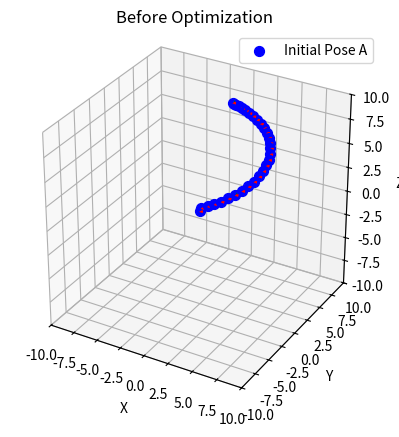
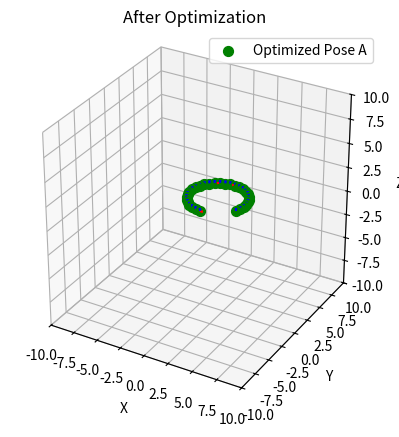

Source code (Python) for these figures, in order:
import numpy as np
from scipy.spatial.transform import Rotation as R
import matplotlib.pyplot as plt
import copy 

def plot_poses(pose_list, ax, color='b', label_prefix='Pose'):
    """
    Visualize a list of Pose objects in a 3D plot.
    """
    for idx, pose in enumerate(pose_list):
        origin = pose.t  # Translation vector
        R = pose.R  # Rotation matrix
        colors = ['r', 'g', 'b']
        for i in range(3):
            ax.quiver(
                origin[0], origin[1], origin[2],
                R[0, i], R[1, i], R[2, i],
                color=colors[i], length=0.3, normalize=True
            )
        # Add label only to the first node to avoid duplication
        if idx == 0:
            ax.scatter(origin[0], origin[1], origin[2], s=50, label=f"{label_prefix} {chr(ord('A') + idx)}", color=color)
        else:
            ax.scatter(origin[0], origin[1], origin[2], s=50, color=color)
    # Remove duplicate legends
    handles, labels = ax.get_legend_handles_labels()
    unique = dict(zip(labels, handles))
    ax.legend(unique.values(), unique.keys())

class Pose:
    def __init__(self, rotation=np.eye(3), translation=np.zeros(3)):
        self.R = rotation  # Rotation matrix
        self.t = translation  # Translation vector

    def as_matrix(self):
        """Return the homogeneous transformation matrix."""
        T = np.eye(4)
        T[:3, :3] = self.R
        T[:3, 3] = self.t
        return T

    @staticmethod
    def from_matrix(T):
        """Create a Pose from a homogeneous transformation matrix."""
        rotation = T[:3, :3]
        translation = T[:3, 3]
        return Pose(rotation, translation)

    def inverse(self):
        """Compute the inverse of this pose."""
        R_inv = self.R.T
        t_inv = -R_inv @ self.t
        return Pose(R_inv, t_inv)

    def noised(self):
        noise_rot = 0.1 * np.random.randn(3)
        noise_trans = 0.05 * np.random.randn(3)
        
        noised_R = self.R @ R.from_rotvec(noise_rot).as_matrix()
        noised_t = self.t + noise_trans

        return Pose(noised_R, noised_t)

    def __mul__(self, other):
        """Compose this pose with another pose."""
        R_new = self.R @ other.R
        t_new = self.R @ other.t + self.t
        return Pose(R_new, t_new)

def hat(v):
    """Skew-symmetric matrix for a vector."""
    return np.array([
        [0, -v[2], v[1]],
        [v[2], 0, -v[0]],
        [-v[1], v[0], 0]
    ])

def vee(M):
    """Inverse of the hat operator."""
    return np.array([M[2,1], M[0,2], M[1,0]])

def se3_to_SE3(xi):
    """Exponential map from se(3) to SE(3)."""
    omega = xi[:3]
    v = xi[3:]
    theta = np.linalg.norm(omega)
    if theta < 1e-10:
        R = np.eye(3)
        t = v
    else:
        omega_hat = hat(omega / theta)
        R = np.eye(3) + np.sin(theta) * omega_hat + (1 - np.cos(theta)) * (omega_hat @ omega_hat)
        V = np.eye(3) + ((1 - np.cos(theta)) / theta) * omega_hat + ((theta - np.sin(theta)) / theta) * (omega_hat @ omega_hat)
        t = V @ v
    return Pose(R, t)

def SE3_to_se3(T):
    """Logarithm map from SE(3) to se(3)."""
    R_mat = T.R
    t = T.t

    theta = np.arccos(np.clip((np.trace(R_mat) - 1) / 2, -1, 1))
    if theta < 1e-10:
        omega = np.zeros(3)
        v = t
    else:
        ln_R = (theta / (2 * np.sin(theta))) * (R_mat - R_mat.T)
        omega = vee(ln_R)
        omega_hat = ln_R
        A_inv = np.eye(3) - 0.5 * omega_hat + ((1 / theta**2) - (1 + np.cos(theta)) / (2 * theta * np.sin(theta))) * (omega_hat @ omega_hat)
        v = A_inv @ t
    xi = np.hstack((omega, v))
    return xi

def compute_error(T_i, T_j, Z_ij):
    """Compute the error for an edge."""
    E = T_i.inverse() * T_j  # Estimated relative transformation
    E_inv = Z_ij.inverse() * E
    e = SE3_to_se3(E_inv)
    return e


def build_linear_system(poses, edges, priors=[], weight_prior=1e6):
    """Construct the linear system for optimization."""
    N = len(poses)
    H = np.zeros((6*N, 6*N))
    b = np.zeros(6*N)
    for edge in edges:
        i, j, Z_ij = edge['i'], edge['j'], edge['measurement']
        T_i = poses[i]
        T_j = poses[j]
        e_ij = compute_error(T_i, T_j, Z_ij)

        # Jacobians w.r.t T_i and T_j (approximate as identity for simplicity)
        J_i = -np.eye(6)
        J_j = np.eye(6)

        # Generate arrays of indices instead of slices
        idx_i = np.arange(6*i, 6*i+6)
        idx_j = np.arange(6*j, 6*j+6)

        # Accumulate H and b using np.ix_ with arrays
        weight = edge.get('weight', 100.0)  # 가중치를 가져오고, 없으면 1로 기본 설정
        H[np.ix_(idx_i, idx_i)] += weight * (J_i.T @ J_i)
        H[np.ix_(idx_i, idx_j)] += weight * (J_i.T @ J_j)
        H[np.ix_(idx_j, idx_i)] += weight * (J_j.T @ J_i)
        H[np.ix_(idx_j, idx_j)] += weight * (J_j.T @ J_j)
        b[idx_i] += weight * (J_i.T @ e_ij)
        b[idx_j] += weight * (J_j.T @ e_ij)

    # Process prior residuals
    for prior in priors:
        i = prior['i']
        Z_i = prior['measurement']
        T_i = poses[i]

        e_i = SE3_to_se3(T_i.inverse() * Z_i)
        J_i = -np.eye(6)
        idx_i = np.arange(6*i, 6*i+6)
        H[np.ix_(idx_i, idx_i)] += weight_prior * (J_i.T @ J_i)
        b[idx_i] += weight_prior * (J_i.T @ e_i)
    return H, b

def pose_graph_optimization(poses, edges, iterations=30):
    """Perform pose-graph optimization."""
    N = len(poses)

    # priors = [{'i': 0, 'measurement': Pose()}, {'i': N-1, 'measurement': initial_poses[-1]}]
    # priors = [{'i': 0, 'measurement': Pose()}]
    priors = [{'i': N-1, 'measurement': Pose()}]
    # priors = [{'i': int(N/2) - 1, 'measurement': Pose()}]

    print(f"priors: {priors}")
    weight_prior = 1e8
    for iter in range(iterations):
        print(f"iter {iter}")
        H, b = build_linear_system(poses, edges, priors, weight_prior)
        # Remove the fixation of the first pose, since priors are used
        # H[:6, :6] += np.eye(6) * 1e6  # This line is now redundant
        delta = np.linalg.solve(H, -b)
        # print(f"Iteration {_+1} - dx:\n {delta}")
        # Update poses
        for i in range(N):
            idx = slice(6*i, 6*i+6)
            xi = delta[idx]
            delta_pose = se3_to_SE3(xi)

            # poses[i] = delta_pose * poses[i] 
            poses[i] = poses[i] * delta_pose
    return poses

# Example usage:
# Initialize poses and edges

num_nodes = 30
odom_rot_yaw_deg = 10
odom_rot_yaw_rad = np.deg2rad(odom_rot_yaw_deg)
move_forward_size = 0.05 * odom_rot_yaw_deg

edges = []
for node_ii in range(num_nodes - 1):
    edges.append({'i': node_ii, 'j': node_ii + 1, 
                  'measurement': Pose(R.from_euler('z', odom_rot_yaw_rad).as_matrix()[:3, :3], np.array([move_forward_size, 0, 0]))})

# Create initial poses without noise
initial_poses = []
initial_poses.append(Pose())  # Pose 0 at identity
for i in range(1, num_nodes):
    prev_pose = initial_poses[i-1]
    measurement = edges[i-1]['measurement']
    new_pose = prev_pose * measurement  # No noise added
    initial_poses.append(new_pose)

# Now, add edges between nodes that are k steps apart
for dense_connection_k in [2]:
    for i in range(num_nodes - dense_connection_k):
        # Compute the measurement between node i and node i+k
        Z_ik = initial_poses[i].inverse() * initial_poses[i+dense_connection_k]
        # Optionally, add noise to Z_ik
        # Z_ik = Z_ik.noised()
        edges.append({'i': i, 'j': i+dense_connection_k, 'measurement': Z_ik})

# loop closing
# edges.append({'i': 0, 'j': num_nodes-1, 'measurement': Pose()})

# Initialize poses with noise for optimization
poses = []
poses.append(Pose())  # Pose 0 at identity
for i in range(1, num_nodes):

    pose = copy.deepcopy(initial_poses[i-1])
    # pose = copy.deepcopy(poses[i-1])

    measurement = copy.deepcopy(edges[i-1]['measurement'])

    pose.t[0] += 0.1*i # mimic incremental z drift
    pose.t[1] += 0.1*i # mimic incremental z drift
    pose.t[2] += 0.3*i # mimic incremental z drift

    # try 0: this fails numerically ... 
    noise_rotvec = 0.02 * np.random.randn(3)    
    noise_rotmat = R.from_rotvec(noise_rotvec).as_matrix()
    pose.R = noise_rotmat # np.eye(3)
    print("pose.R = noise_rotmat\n", pose.R)

    # try 1: all eye is working ... 
    # pose.R = np.eye(3) # pose.R @ 

    print("pose.R = np.eye(3)\n", pose.R)
    
    new_pose = copy.deepcopy(pose) # * (measurement) #* measurement.noised()

    poses.append(new_pose)

# Run optimization
optimized_poses = pose_graph_optimization(poses.copy(), edges)

#################################################
max_ax_lim = 10
# Plot initial poses
fig = plt.figure()
ax = fig.add_subplot(111, projection='3d')
plot_poses(poses, ax, color='b', label_prefix='Initial Pose')
ax.set_box_aspect([1,1,1])
ax.set_xlim([-max_ax_lim, max_ax_lim])
ax.set_ylim([-max_ax_lim, max_ax_lim])
ax.set_zlim([-max_ax_lim, max_ax_lim])
ax.set_xlabel("X")
ax.set_ylabel("Y")
ax.set_zlabel("Z")
ax.set_title("Before Optimization")
plt.show()

# Plot optimized poses
fig = plt.figure()
ax = fig.add_subplot(111, projection='3d')
plot_poses(optimized_poses, ax, color='g', label_prefix='Optimized Pose')
ax.set_box_aspect([1,1,1])
ax.set_xlim([-max_ax_lim, max_ax_lim])
ax.set_ylim([-max_ax_lim, max_ax_lim])
ax.set_zlim([-max_ax_lim, max_ax_lim])
ax.set_xlabel("X")
ax.set_ylabel("Y")
ax.set_zlabel("Z")
ax.set_title("After Optimization")
plt.show()
